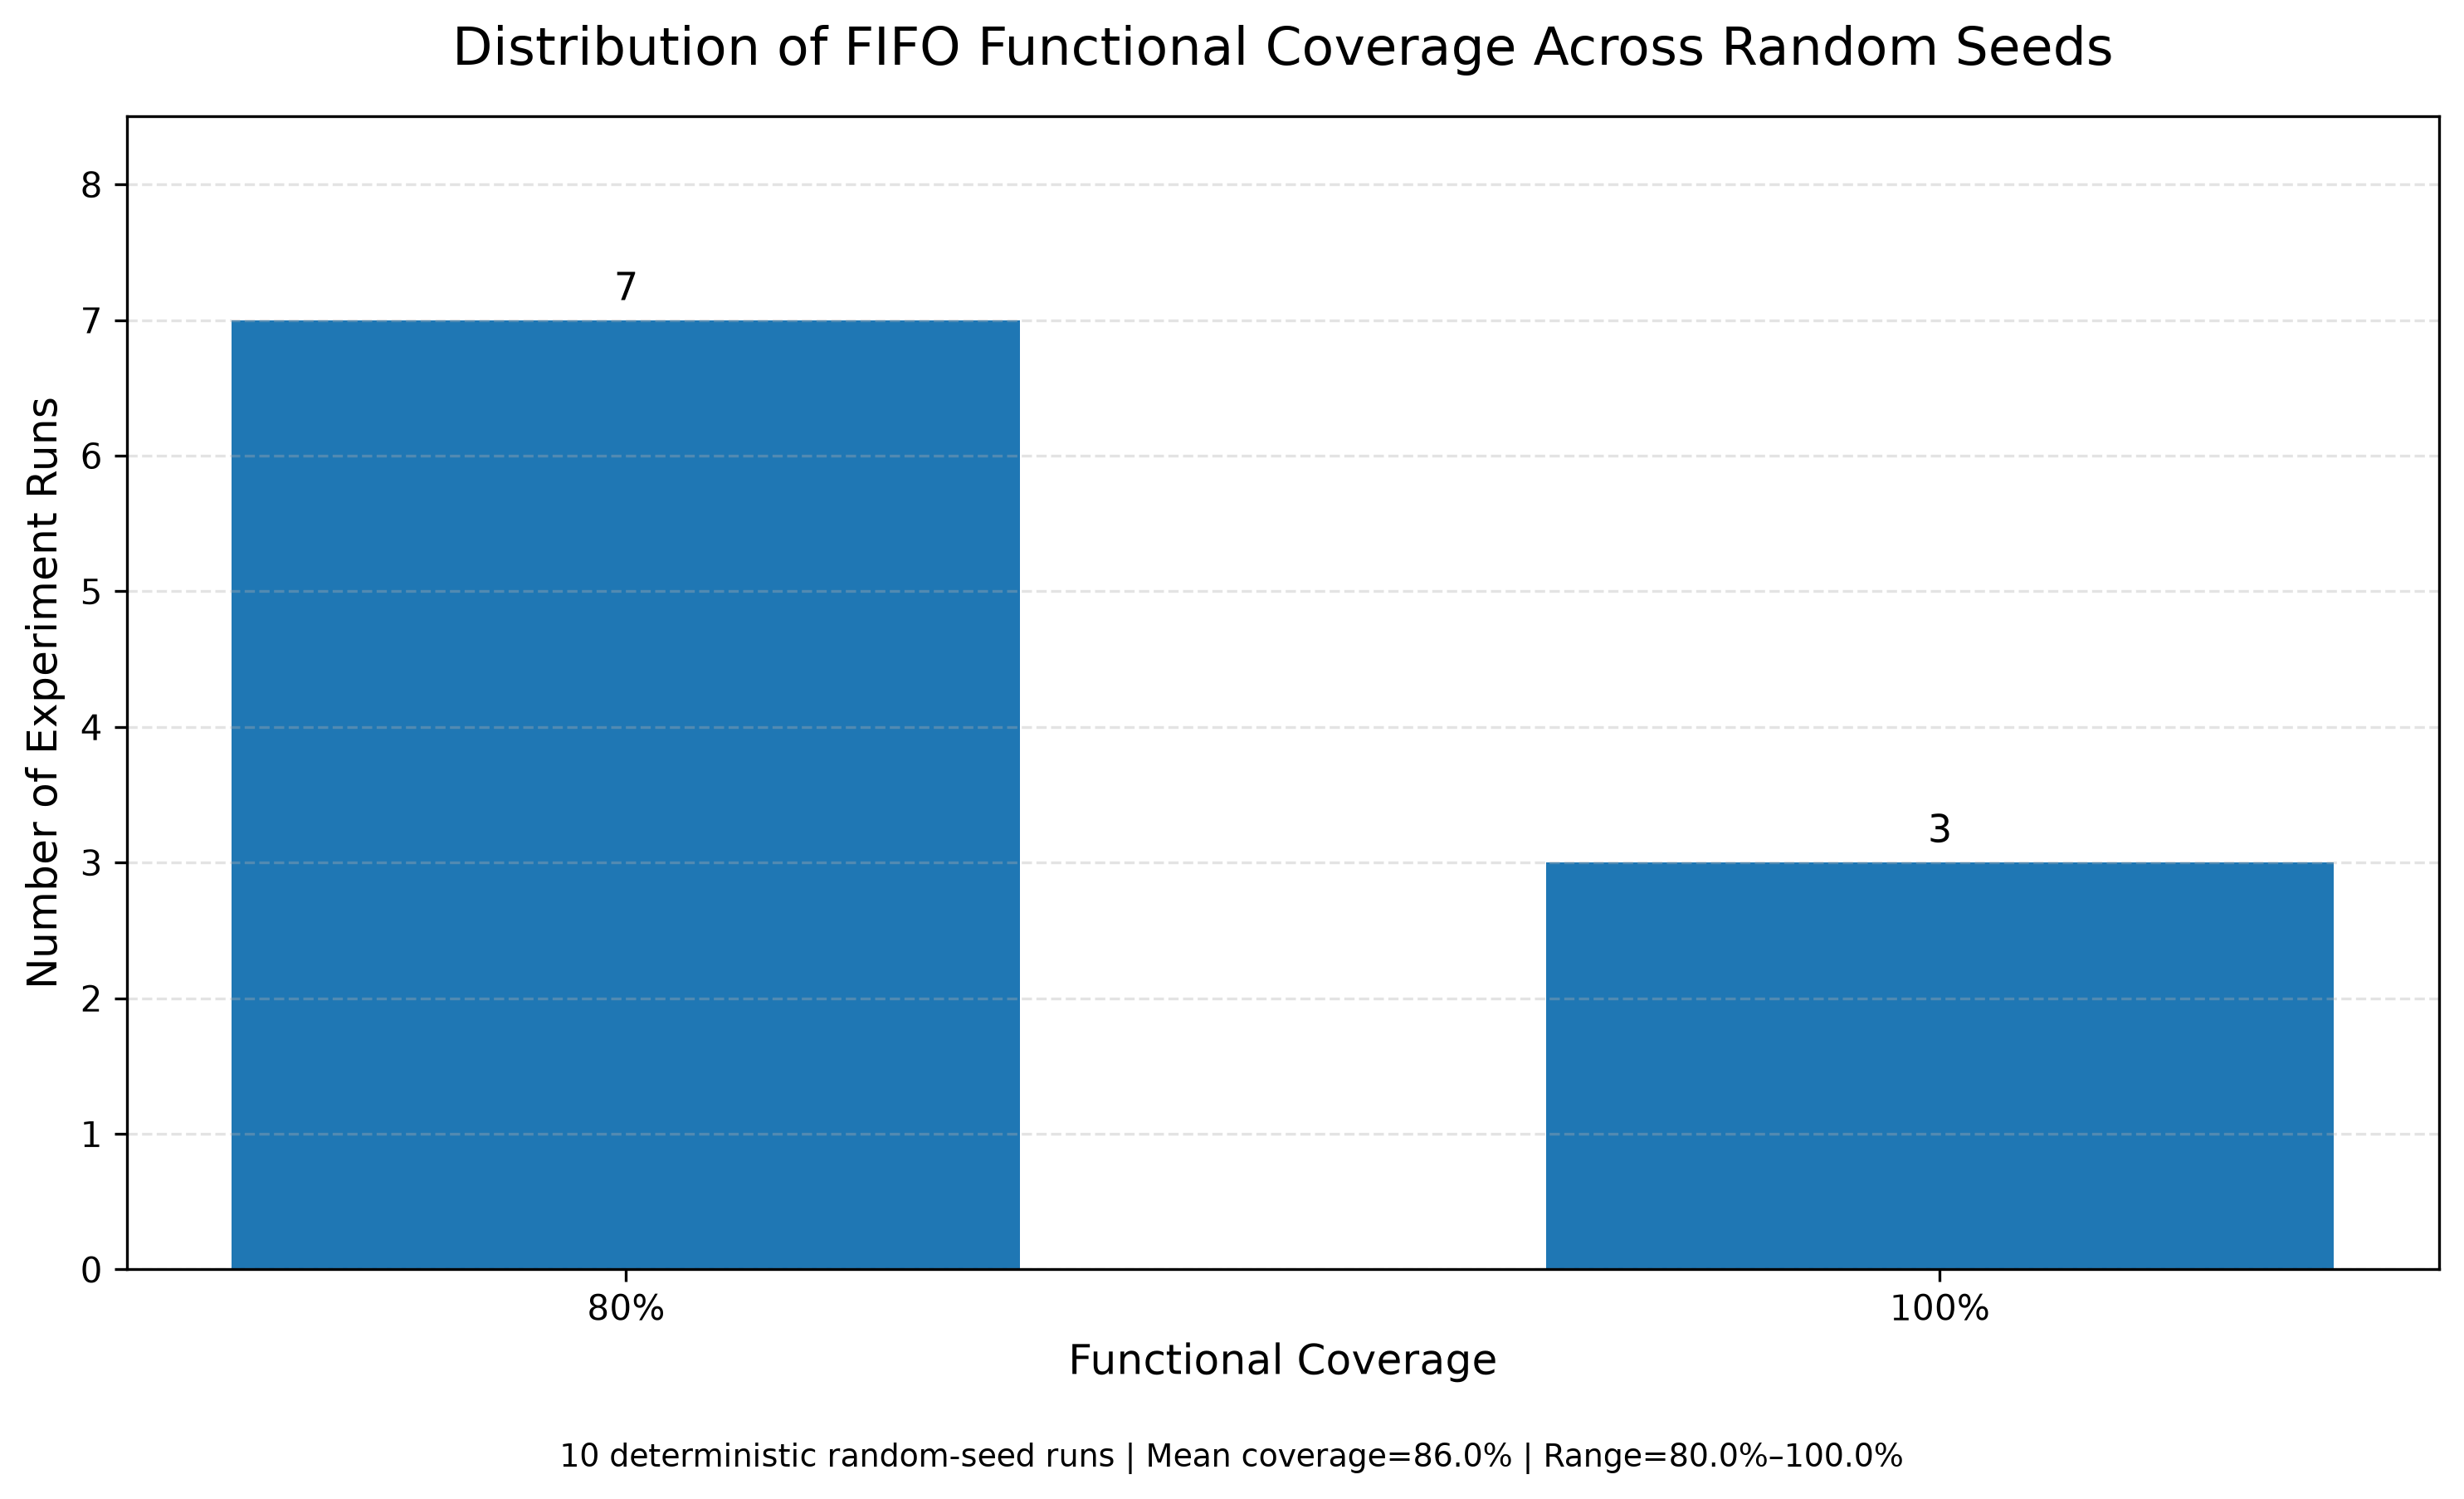

Generate this figure with Python:
#!/usr/bin/env python3

"""
Day 22 - Graph 3
================

FIFO Coverage Distribution Across Day-21 Random-Seed Experiments

Project:
AI-Driven RTL Test Generation,
Coverage Analysis and Verification

Primary input:
    results/fifo/day22/day22_graph_data.json

Fallback input:
    results/fifo/day22/graph_data.json

Current schema:
    coverage_distribution
    day21_runs

Old schema fallback:
    random_runs

Outputs:
    graphs/day22_graph3_coverage_distribution.png
    results/fifo/day22/graph3_coverage_distribution.png
"""

import json
import shutil
import sys
from pathlib import Path

import matplotlib.pyplot as plt


# ============================================================
# PROJECT PATHS
# ============================================================

ROOT = Path(__file__).resolve().parents[1]

DAY22_DIR = (
    ROOT
    / "results"
    / "fifo"
    / "day22"
)

PRIMARY_INPUT = (
    DAY22_DIR
    / "day22_graph_data.json"
)

FALLBACK_INPUT = (
    DAY22_DIR
    / "graph_data.json"
)

GRAPH_OUTPUT = (
    ROOT
    / "graphs"
    / "day22_graph3_coverage_distribution.png"
)

RESULT_OUTPUT = (
    DAY22_DIR
    / "graph3_coverage_distribution.png"
)


# ============================================================
# LOAD JSON
# ============================================================

def load_json(path):

    if not path.exists():

        raise FileNotFoundError(
            f"Required graph-data file not found: {path}"
        )

    try:

        with path.open(
            "r",
            encoding="utf-8"
        ) as file:

            data = json.load(file)

    except json.JSONDecodeError as exc:

        raise ValueError(
            f"Invalid JSON in {path}: "
            f"line {exc.lineno}, "
            f"column {exc.colno}: "
            f"{exc.msg}"
        ) from exc

    if not isinstance(
        data,
        dict
    ):

        raise ValueError(
            "Day 22 graph data must be a JSON object."
        )

    return data


# ============================================================
# SELECT INPUT
# ============================================================

def select_input():

    if PRIMARY_INPUT.exists():

        return PRIMARY_INPUT

    if FALLBACK_INPUT.exists():

        return FALLBACK_INPUT

    raise FileNotFoundError(
        "Neither day22_graph_data.json "
        "nor graph_data.json exists."
    )


# ============================================================
# SAFE CONVERSIONS
# ============================================================

def safe_int(
    value,
    default=0
):

    try:

        return int(value)

    except (
        TypeError,
        ValueError
    ):

        return default


def safe_float(
    value,
    default=0.0
):

    try:

        return float(value)

    except (
        TypeError,
        ValueError
    ):

        return default


# ============================================================
# BUILD DISTRIBUTION FROM RUNS
# ============================================================

def distribution_from_runs(runs):

    if not isinstance(
        runs,
        list
    ):

        raise ValueError(
            "Run data must be a list."
        )

    if not runs:

        raise ValueError(
            "Run data is empty."
        )


    counts = {}


    for index, run in enumerate(
        runs,
        start=1
    ):

        if not isinstance(
            run,
            dict
        ):

            continue


        coverage = safe_float(
            run.get(
                "coverage_percent",
                0.0
            )
        )


        if not (
            0.0
            <= coverage
            <= 100.0
        ):

            raise ValueError(
                f"Run {index} has invalid "
                f"coverage value {coverage}%."
            )


        coverage = round(
            coverage,
            2
        )


        counts[
            coverage
        ] = (
            counts.get(
                coverage,
                0
            )
            + 1
        )


    rows = []


    for coverage in sorted(
        counts.keys()
    ):

        rows.append(
            {
                "coverage_percent":
                    coverage,

                "run_count":
                    counts[
                        coverage
                    ],
            }
        )


    return rows


# ============================================================
# EXTRACT COVERAGE DISTRIBUTION
# ============================================================

def extract_distribution(data):

    # --------------------------------------------------------
    # BEST / CURRENT SOURCE
    #
    # day22_data_builder.py already generated:
    #
    # coverage_distribution
    # --------------------------------------------------------

    distribution = data.get(
        "coverage_distribution"
    )


    if isinstance(
        distribution,
        list
    ) and distribution:

        normalized = []


        for row in distribution:

            if not isinstance(
                row,
                dict
            ):

                continue


            coverage = safe_float(
                row.get(
                    "coverage_percent",
                    0.0
                )
            )


            run_count = safe_int(
                row.get(
                    "run_count",
                    0
                )
            )


            if not (
                0.0
                <= coverage
                <= 100.0
            ):

                raise ValueError(
                    f"Invalid coverage percentage "
                    f"in distribution: {coverage}%."
                )


            if run_count < 0:

                raise ValueError(
                    "Run count cannot be negative."
                )


            normalized.append(
                {
                    "coverage_percent":
                        round(
                            coverage,
                            2
                        ),

                    "run_count":
                        run_count,
                }
            )


        if normalized:

            normalized.sort(
                key=lambda row:
                    row[
                        "coverage_percent"
                    ]
            )

            return normalized


    # --------------------------------------------------------
    # CURRENT RUN SCHEMA FALLBACK
    # --------------------------------------------------------

    runs = data.get(
        "day21_runs"
    )


    # --------------------------------------------------------
    # OLD SCHEMA FALLBACK
    # --------------------------------------------------------

    if runs is None:

        runs = data.get(
            "random_runs"
        )


    if runs is None:

        raise ValueError(
            "Coverage distribution could not be found. "
            "Expected 'coverage_distribution' or "
            "'day21_runs'."
        )


    return distribution_from_runs(
        runs
    )


# ============================================================
# EXTRACT RUN COUNT
# ============================================================

def get_total_runs(
    data,
    distribution
):

    # --------------------------------------------------------
    # Prefer current Day-21 run list.
    # --------------------------------------------------------

    runs = data.get(
        "day21_runs"
    )


    if isinstance(
        runs,
        list
    ) and runs:

        return len(
            runs
        )


    # --------------------------------------------------------
    # Old fallback.
    # --------------------------------------------------------

    runs = data.get(
        "random_runs"
    )


    if isinstance(
        runs,
        list
    ) and runs:

        return len(
            runs
        )


    # --------------------------------------------------------
    # Derive from distribution.
    # --------------------------------------------------------

    return sum(
        row[
            "run_count"
        ]
        for row in distribution
    )


# ============================================================
# CALCULATE SUMMARY
# ============================================================

def calculate_summary(
    distribution
):

    total_runs = sum(
        row[
            "run_count"
        ]
        for row in distribution
    )


    if total_runs <= 0:

        raise ValueError(
            "Coverage distribution contains zero runs."
        )


    weighted_total = sum(
        row[
            "coverage_percent"
        ]
        * row[
            "run_count"
        ]
        for row in distribution
    )


    average_coverage = (
        weighted_total
        / total_runs
    )


    minimum_coverage = min(
        row[
            "coverage_percent"
        ]
        for row in distribution
        if row[
            "run_count"
        ] > 0
    )


    maximum_coverage = max(
        row[
            "coverage_percent"
        ]
        for row in distribution
        if row[
            "run_count"
        ] > 0
    )


    runs_at_100 = sum(
        row[
            "run_count"
        ]
        for row in distribution
        if abs(
            row[
                "coverage_percent"
            ]
            - 100.0
        )
        < 0.0001
    )


    return {
        "total_runs":
            total_runs,

        "average_coverage":
            round(
                average_coverage,
                2
            ),

        "minimum_coverage":
            round(
                minimum_coverage,
                2
            ),

        "maximum_coverage":
            round(
                maximum_coverage,
                2
            ),

        "runs_at_100":
            runs_at_100,
    }


# ============================================================
# GENERATE GRAPH
# ============================================================

def generate_graph(
    distribution,
    summary
):

    coverage_values = [
        row[
            "coverage_percent"
        ]
        for row in distribution
    ]


    run_counts = [
        row[
            "run_count"
        ]
        for row in distribution
    ]


    labels = [
        (
            f"{coverage:.0f}%"
            if float(
                coverage
            ).is_integer()
            else f"{coverage:.2f}%"
        )

        for coverage
        in coverage_values
    ]


    # --------------------------------------------------------
    # Figure
    # --------------------------------------------------------

    fig, ax = plt.subplots(
        figsize=(
            10,
            6
        )
    )


    bars = ax.bar(
        labels,
        run_counts,
        width=0.60
    )


    # --------------------------------------------------------
    # Title / axis labels
    # --------------------------------------------------------

    ax.set_title(
        "Distribution of FIFO Functional Coverage Across Random Seeds",
        fontsize=15,
        pad=15
    )


    ax.set_xlabel(
        "Functional Coverage",
        fontsize=12
    )


    ax.set_ylabel(
        "Number of Experiment Runs",
        fontsize=12
    )


    # --------------------------------------------------------
    # Integer Y-axis
    # --------------------------------------------------------

    maximum_count = max(
        run_counts
    )


    ax.set_ylim(
        0,
        maximum_count
        + 1.5
    )


    ax.set_yticks(
        range(
            0,
            maximum_count
            + 2
        )
    )


    # --------------------------------------------------------
    # Grid
    # --------------------------------------------------------

    ax.grid(
        axis="y",
        linestyle="--",
        alpha=0.35
    )


    # --------------------------------------------------------
    # Value labels
    # --------------------------------------------------------

    for bar, count in zip(
        bars,
        run_counts
    ):

        ax.text(
            bar.get_x()
            + bar.get_width()
            / 2.0,

            bar.get_height()
            + 0.08,

            str(
                count
            ),

            ha="center",
            va="bottom",
            fontsize=11
        )


    # --------------------------------------------------------
    # Summary footer
    # --------------------------------------------------------

    fig.text(
        0.5,
        0.01,
        (
            f"{summary['total_runs']} deterministic random-seed runs | "
            f"Mean coverage={summary['average_coverage']:.1f}% | "
            f"Range={summary['minimum_coverage']:.1f}%"
            f"–{summary['maximum_coverage']:.1f}%"
        ),
        ha="center",
        fontsize=9
    )


    fig.tight_layout(
        rect=(
            0,
            0.04,
            1,
            1
        )
    )


    # --------------------------------------------------------
    # Output directories
    # --------------------------------------------------------

    GRAPH_OUTPUT.parent.mkdir(
        parents=True,
        exist_ok=True
    )


    RESULT_OUTPUT.parent.mkdir(
        parents=True,
        exist_ok=True
    )


    # --------------------------------------------------------
    # Save report-quality graph
    # --------------------------------------------------------

    fig.savefig(
        GRAPH_OUTPUT,
        dpi=300,
        bbox_inches="tight"
    )


    plt.close(
        fig
    )


    shutil.copy2(
        GRAPH_OUTPUT,
        RESULT_OUTPUT
    )


# ============================================================
# MAIN
# ============================================================

def main():

    try:

        input_file = (
            select_input()
        )


        data = load_json(
            input_file
        )


        distribution = (
            extract_distribution(
                data
            )
        )


        summary = (
            calculate_summary(
                distribution
            )
        )


        expected_total_runs = (
            get_total_runs(
                data,
                distribution
            )
        )


        if (
            summary[
                "total_runs"
            ]
            != expected_total_runs
        ):

            raise ValueError(
                "Coverage-distribution run count mismatch: "
                f"distribution={summary['total_runs']}, "
                f"run records={expected_total_runs}."
            )


        generate_graph(
            distribution,
            summary
        )


        # ====================================================
        # PRINT RESULTS
        # ====================================================

        print(
            "=" * 72
        )


        print(
            "DAY 22 - GRAPH 3"
        )


        print(
            "=" * 72
        )


        print(
            "Graph                       : Coverage Distribution"
        )


        print(
            "Source                      :",
            input_file.relative_to(
                ROOT
            )
        )


        print(
            "Experiment runs             :",
            summary[
                "total_runs"
            ]
        )


        print(
            "Coverage levels             :",
            len(
                distribution
            )
        )


        print(
            "Average coverage            :",
            f"{summary['average_coverage']:.2f}%"
        )


        print(
            "Minimum coverage            :",
            f"{summary['minimum_coverage']:.2f}%"
        )


        print(
            "Maximum coverage            :",
            f"{summary['maximum_coverage']:.2f}%"
        )


        print(
            "Runs at 100% coverage       :",
            summary[
                "runs_at_100"
            ]
        )


        print(
            "-" * 72
        )


        print(
            "Coverage distribution:"
        )


        for row in distribution:

            print(
                f"  {row['coverage_percent']:6.2f}% "
                f": {row['run_count']} run(s)"
            )


        print(
            "-" * 72
        )


        print(
            "Graph output                :",
            GRAPH_OUTPUT.relative_to(
                ROOT
            )
        )


        print(
            "Result copy                 :",
            RESULT_OUTPUT.relative_to(
                ROOT
            )
        )


        print(
            "GRAPH 3 STATUS              : PASS"
        )


        print(
            "=" * 72
        )


        print(
            "GRAPH 3 GENERATION: PASS"
        )


        return 0


    except (
        FileNotFoundError,
        ValueError,
        KeyError,
        TypeError,
        OSError
    ) as exc:

        print(
            "GRAPH 3 GENERATION: FAIL"
        )

        print(
            f"ERROR: {exc}"
        )

        return 1


# ============================================================
# ENTRY
# ============================================================

if __name__ == "__main__":

    sys.exit(
        main()
    )
